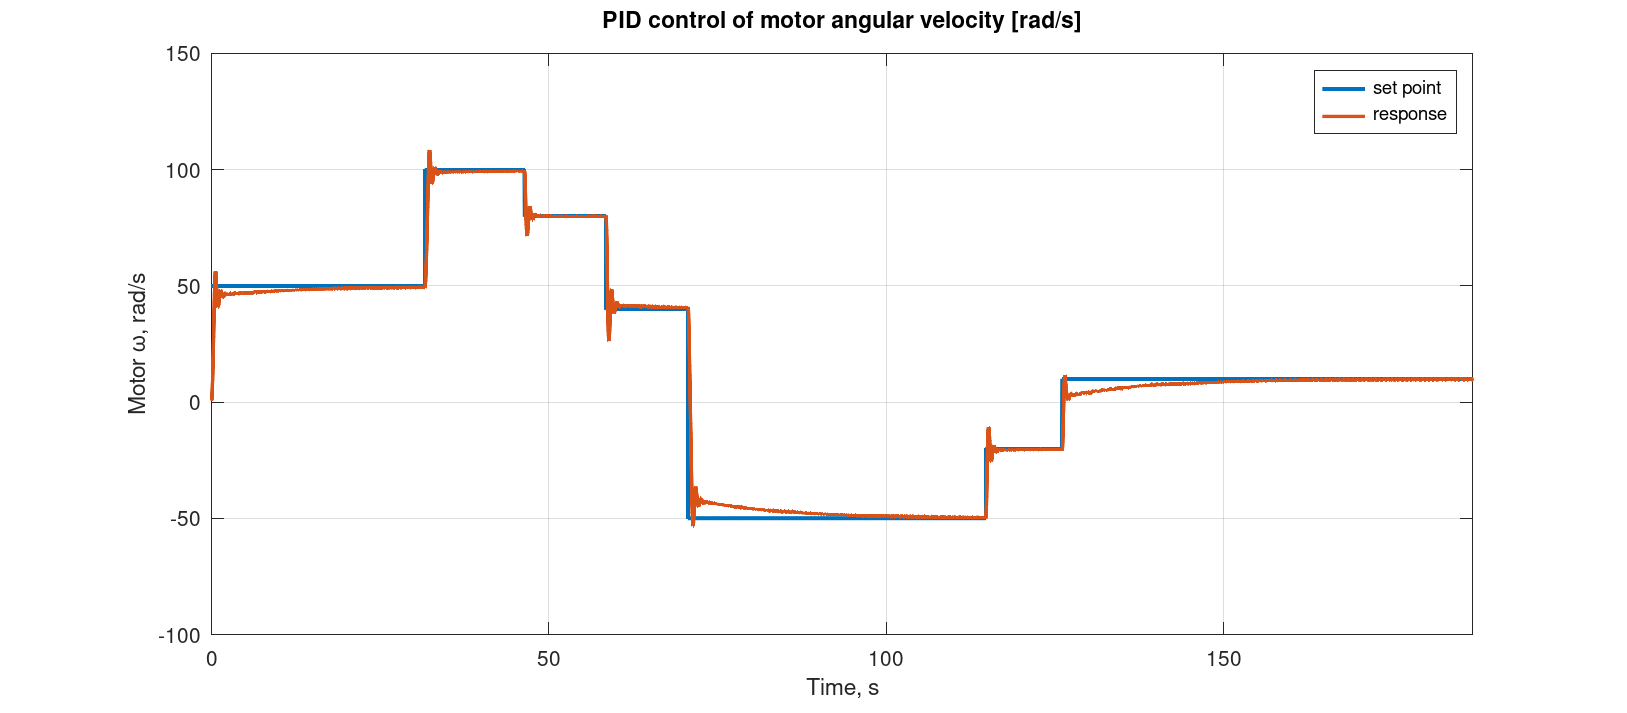

The data file committed next to this chart (first rows):
50.000, 0.821
50, 1.231
50, 2.105
50, 3.642
50, 5.235
50, 7.396
50, 9.790
50, 12.39
50, 15.42
50, 18.31
50, 21.59
50, 24.96
50, 28.41
50, 31.92
50, 35.48
50, 39.09
50, 42.74
50, 46.17
50, 48.89
50, 51.51
50, 53.52
50, 54.75
50, 55.82
50, 56.23
50, 56.06
50, 55.66
50, 54.79
50, 53.52
50, 51.9
50, 50.23
50, 48.52
50, 46.78
50, 45.53
50, 44.45
50, 43.24
50, 42.2
50, 41.55
50, 41.25
50, 40.99
50, 41.02
50, 41.31
50, 41.56
50, 42.03
50, 42.97
50, 43.77
50, 44.48
50, 45.34
50, 46.1
50, 46.75
50, 47.32
50, 47.81
50, 47.98
50, 48.13
50, 48.25
50, 48.1
50, 47.97
50, 47.86
50, 47.76
50, 47.42
50, 47.12
50, 47.12
... 7,418 more rows
